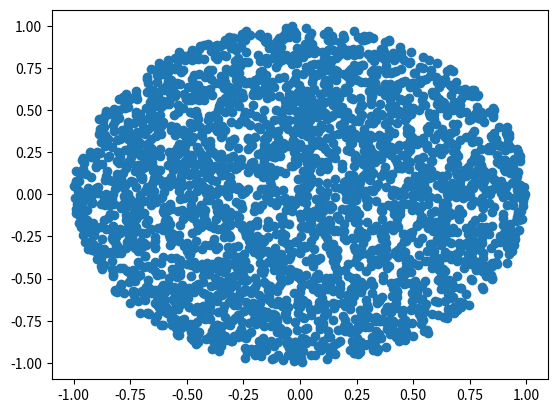

The matplotlib source for this figure:
import numpy as np
import matplotlib.pyplot as plt
def generate_random_inball(dim, N): 
    """
    this functio generate a random samples inside a hyper-ellipsoid specified by a length vector r of eigen axes. For example, in case of (x/2)^2 + (y/3)^2 = 1, r is r=np.array([2., 3.]).

    Generating a random sample uniformely inside a high dimensional ball is done by

    Barthe, Franck, et al. "A probabilistic approach to the geometry of the $l_{p}^n$-ball." The Annals of Probability 33.2 (2005): 480-513.


    http://mathworld.wolfram.com/BallPointPicking.html
    is wrong. lambda must be 0.5, which means we must set scale in numpy.random.exponetial to be 2.0
    
    """
    y = np.random.exponential(scale=2.0, size=(N))
    X = np.random.randn(dim, N)
    denom = np.sqrt(np.sum(X**2, axis=0)+y)
    rands_ = X/np.tile(denom, (dim, 1))
    return rands_.T

def generate_random_gaussian(dim, N):
    return np.random.multivariate_normal([0]*dim, np.diag([1.0]*dim), N)

def compute_variance(X):
    return sum([np.outer(x, x) for x in X]) / (len(X) - 1)

X = generate_random_inball(2, 3000)
#X = generate_random_gaussian(2, 3000)
C = compute_variance(X)

plt.scatter(X[:, 0], X[:, 1])
